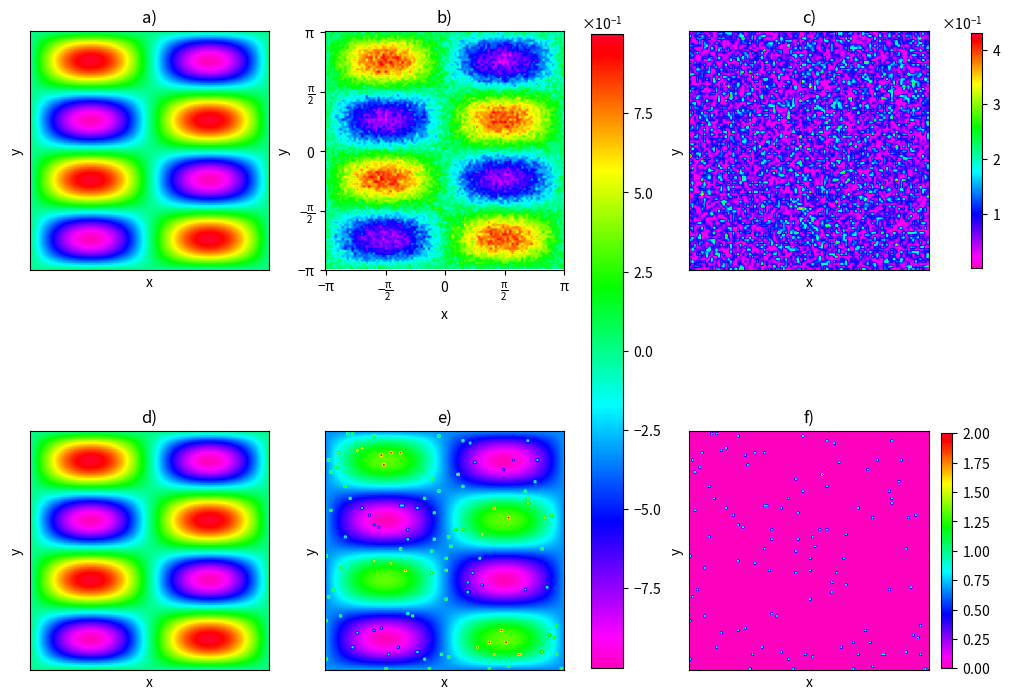

Recreate this plot in Python.
import matplotlib.pyplot as plt
plt.rcParams.update({"mathtext.default": "regular"})

import numpy as np


Nx = 100
Ny = 100
a = 1
b = 2

xmesh = np.linspace(-np.pi, np.pi, Nx)
ymesh = np.linspace(-np.pi, np.pi, Ny)

z = np.sin(b * ymesh).reshape(-1, 1) @ np.sin(a * xmesh).reshape(1, -1)
u1 = z + np.random.normal(loc=0., scale=0.1, size=z.shape)
u2 = z + np.random.poisson(lam=0.01, size=z.shape)

mosaic = \
"""
zzuudd
zzuudd
ZZUUDD
ZZUUDD
"""

cmap="gist_rainbow_r"

beautiful_labels = [r"$-\pi$", r"$-\frac{\pi}{2}$", r"$0$", r"$\frac{\pi}{2}$", r"$\pi$"]
plots_config = [
    ("z", z, "a)", [], []),
    ("u", u1, "b)", beautiful_labels, beautiful_labels),
    ("d", np.abs(z - u1), "c)", [], []),
    ("Z", z, "d)", [], []),
    ("U", u2, "e)", [], []),
    ("D", np.abs(z - u2), "f)", [], []),
]
fig, ax = plt.subplot_mosaic(mosaic,figsize=(10, 8), constrained_layout=True)

for i, cfg in enumerate(plots_config):
    ax_code, data, title, xlabels, ylabels = cfg
    img = ax[ax_code].imshow(data[:, ::-1], cmap=cmap)
    plots_config[i] = cfg + (img, )
    ax[ax_code].set_title(title)
    ax[ax_code].set_xlabel("x")
    ax[ax_code].set_ylabel("y")
    if len(xlabels) > 0:
        ax[ax_code].set_xticks(np.linspace(0, Nx, len(xlabels)))
        ax[ax_code].set_xticklabels(xlabels)
    else:
        ax[ax_code].set_xticks([])
    if len(ylabels) > 0:
        ax[ax_code].set_yticks(np.linspace(0, Ny, len(ylabels))[::-1])
        ax[ax_code].set_yticklabels(ylabels)
    else:
        ax[ax_code].set_yticks([])


cbar_u = plt.colorbar(plots_config[0][5], ax=(ax["u"], ax["U"]), shrink=0.8)
cbar_d = plt.colorbar(plots_config[2][5], ax=ax["d"], shrink=0.6)
cbar_D = plt.colorbar(plots_config[5][5], ax=ax["D"], shrink=0.6)
for cbar in (cbar_u, cbar_d, cbar_D):
    cbar.formatter.set_powerlimits((0, 0))
    cbar.formatter.set_useMathText(True)

fig.savefig("output.eps")
fig.savefig("output.png")
plt.show()
